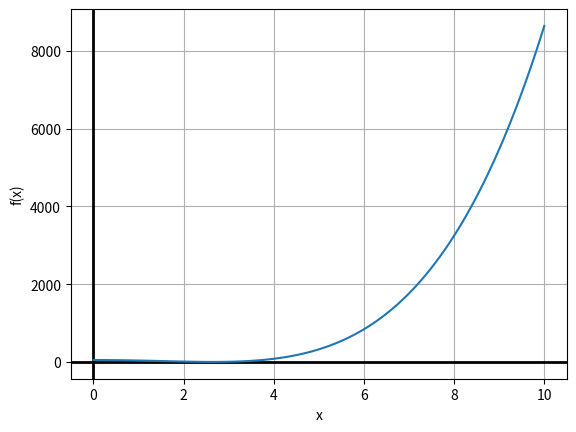
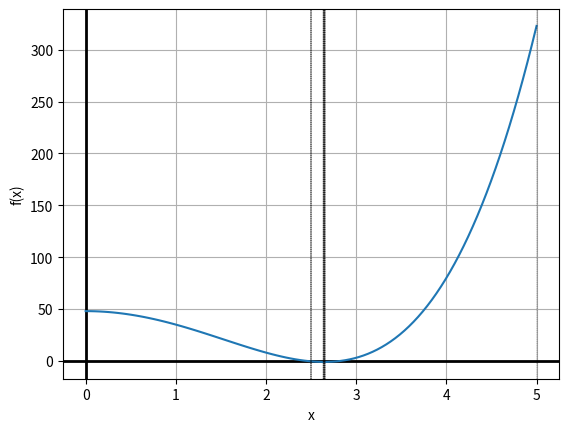

Recreate these plots in Python, in order.
import numpy as np
import matplotlib.pyplot as plt


def f(x):
    a = (x**2 - 7)**2 - 1
    return a


fi = 0
l = 0
r = 10
e = 0.0001
xm = (l + r) / 2
i = 0

listxm = np.array([])

x = np.linspace(0, 10, 100)
temp = (x**2 - 7)**2 - 1
fig1, ax = plt.subplots()
plt.axvline(linewidth=2, color='black')
plt.axhline(linewidth=2, color='black')
ax.set_ylabel('f(x)')
ax.set_xlabel('x')
plt.grid(axis='both')
ax.plot(x, temp)

# region zoom
x = np.linspace(0, 5, 100)
temp = (x**2 - 7)**2 - 1
fig2, ax = plt.subplots()
plt.axvline(linewidth=2, color='black')
plt.axhline(linewidth=2, color='black')
ax.set_ylabel('f(x)')
ax.set_xlabel('x')
plt.grid(axis='both')
ax.plot(x, temp)
# endregion

while (r - l) > e:
    i += 1
    x1 = l + ((r - l) / 4)
    x2 = r - ((r - l) / 4)

    listxm = np.append(listxm, xm)

    # plt.axvline(x=x1, linestyle='--', linewidth=0.25, color="black")
    # plt.axvline(x=x2, linestyle='--', linewidth=0.25, color="black")
    plt.axvline(x=xm, linestyle='--', linewidth=0.25, color="black")

    if f(x1) < f(xm):
        fi += 2
        r = xm
        xm = x1
    else:
        if f(x2) < f(xm):
            fi += 4
            l = xm
            xm = x2
        else:
            fi += 4
            l = x1
            r = x2

wr = open("result1.txt", "w+")
wr.write("Atliktu zingsniu skaicius: %d\r\n" % i)
wr.write("Atliktu funkcijos skaiciavimu skaicius: %d\r\n" % fi)
wr.write("Bandymo taskai:\n")
wr.write("step        x               f(x):\n")
j = 0
for a in listxm:
    wr.write("%d.      %.9f        %.9f\n" % (j+1, a, f(a)))
    j += 1
wr.close()
